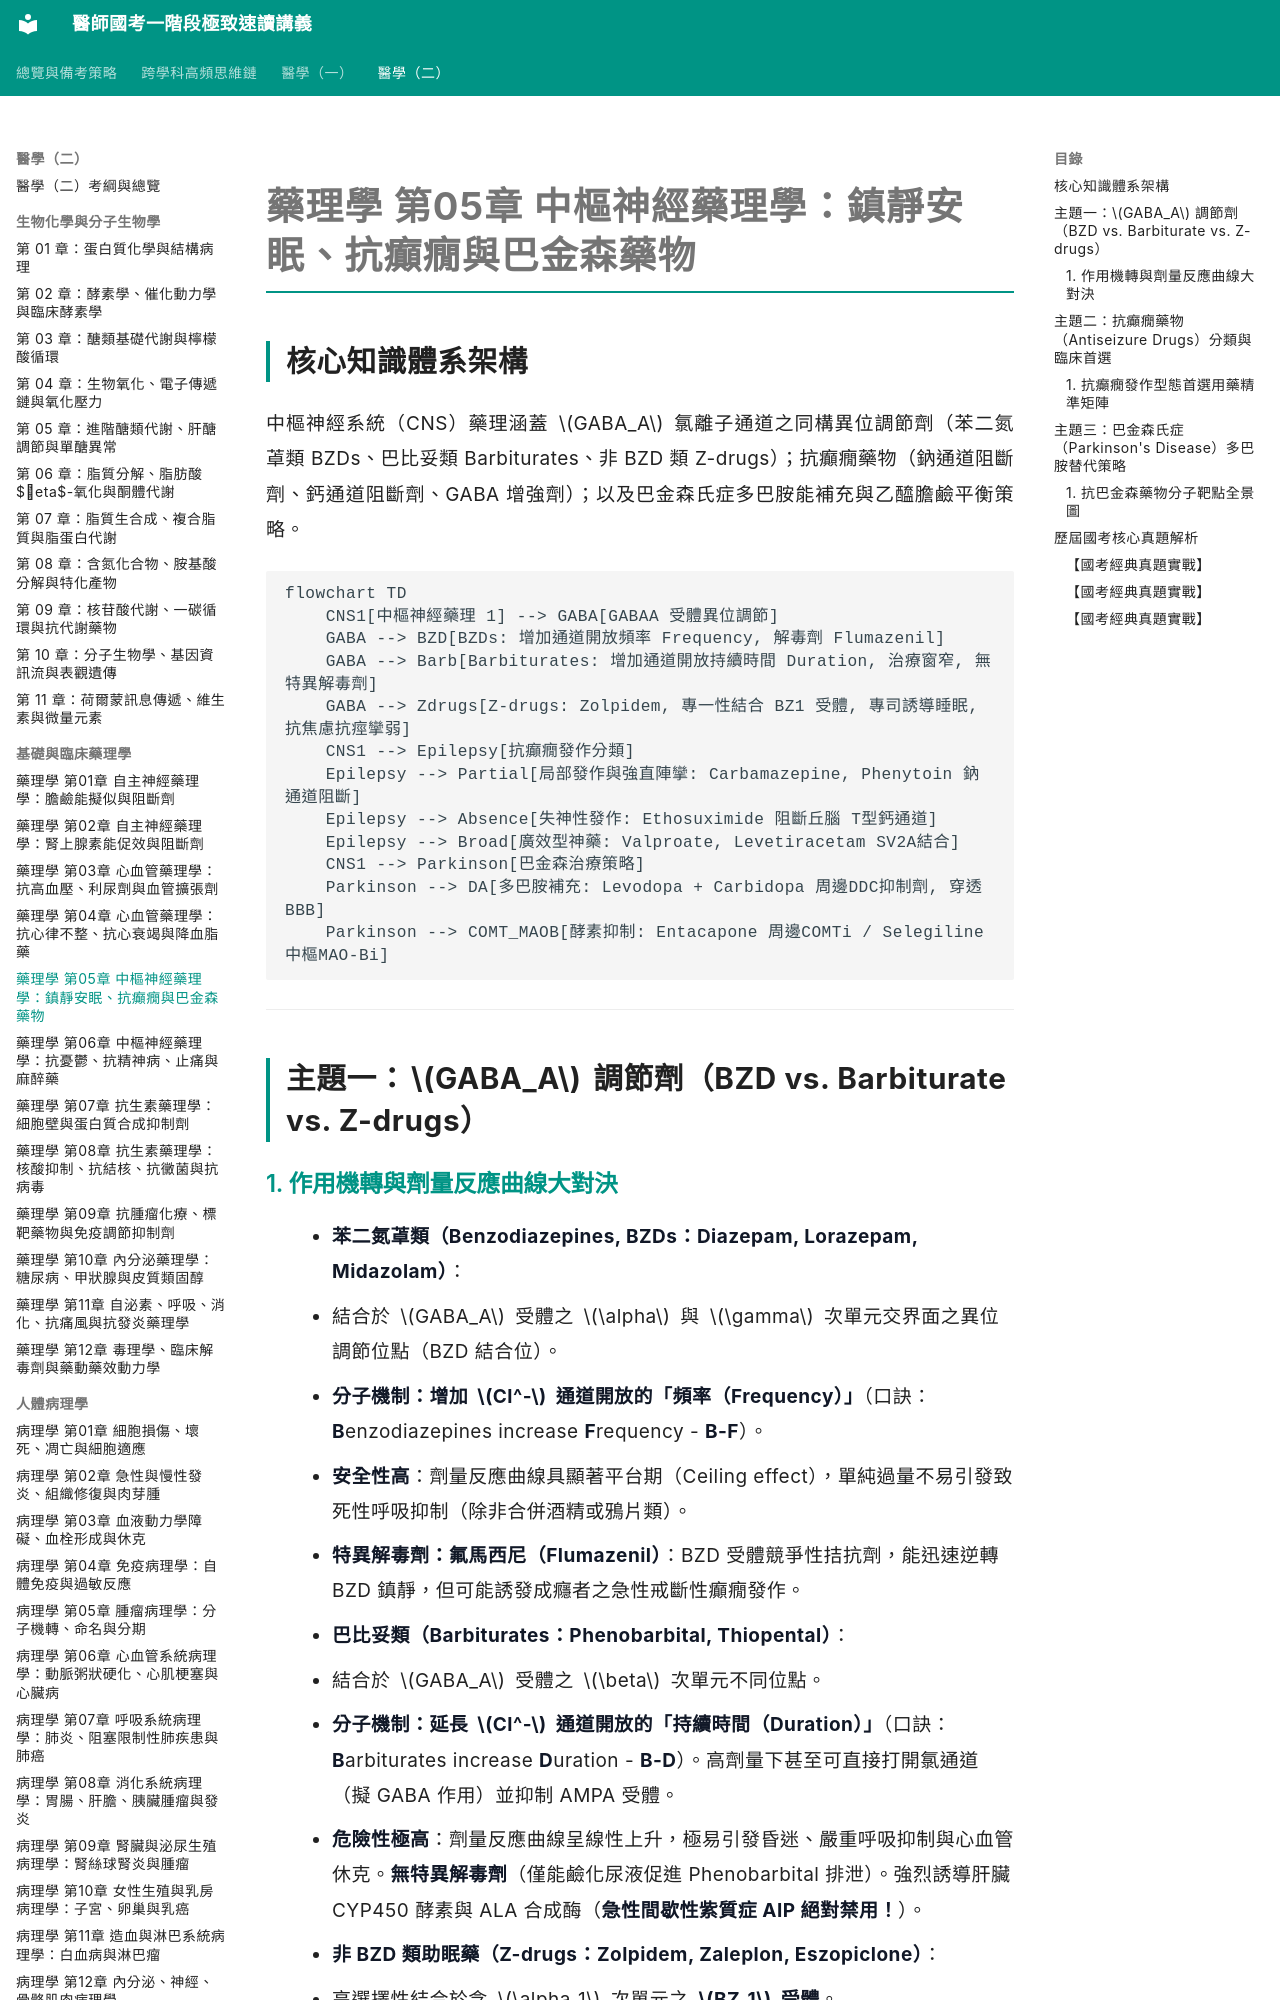

repository: woieyufan/med1 · page: med2/pharmacology/藥理學_第05章_中樞神經鎮靜安眠抗癲癇與巴金森藥物.html · generator: mkdocs

# 藥理學 第05章 中樞神經藥理學：鎮靜安眠、抗癲癇與巴金森藥物

## 核心知識體系架構
中樞神經系統（CNS）藥理涵蓋 $GABA_A$ 氯離子通道之同構異位調節劑（苯二氮䓬類 BZDs、巴比妥類 Barbiturates、非 BZD 類 Z-drugs）；抗癲癇藥物（鈉通道阻斷劑、鈣通道阻斷劑、GABA 增強劑）；以及巴金森氏症多巴胺能補充與乙醯膽鹼平衡策略。

```mermaid
flowchart TD
    CNS1[中樞神經藥理 1] --> GABA[GABAA 受體異位調節]
    GABA --> BZD[BZDs: 增加通道開放頻率 Frequency, 解毒劑 Flumazenil]
    GABA --> Barb[Barbiturates: 增加通道開放持續時間 Duration, 治療窗窄, 無特異解毒劑]
    GABA --> Zdrugs[Z-drugs: Zolpidem, 專一性結合 BZ1 受體, 專司誘導睡眠, 抗焦慮抗痙攣弱]
    CNS1 --> Epilepsy[抗癲癇發作分類]
    Epilepsy --> Partial[局部發作與強直陣攣: Carbamazepine, Phenytoin 鈉通道阻斷]
    Epilepsy --> Absence[失神性發作: Ethosuximide 阻斷丘腦 T型鈣通道]
    Epilepsy --> Broad[廣效型神藥: Valproate, Levetiracetam SV2A結合]
    CNS1 --> Parkinson[巴金森治療策略]
    Parkinson --> DA[多巴胺補充: Levodopa + Carbidopa 周邊DDC抑制劑, 穿透BBB]
    Parkinson --> COMT_MAOB[酵素抑制: Entacapone 周邊COMTi / Selegiline 中樞MAO-Bi]
```

---

## 主題一：$GABA_A$ 調節劑（BZD vs. Barbiturate vs. Z-drugs）
